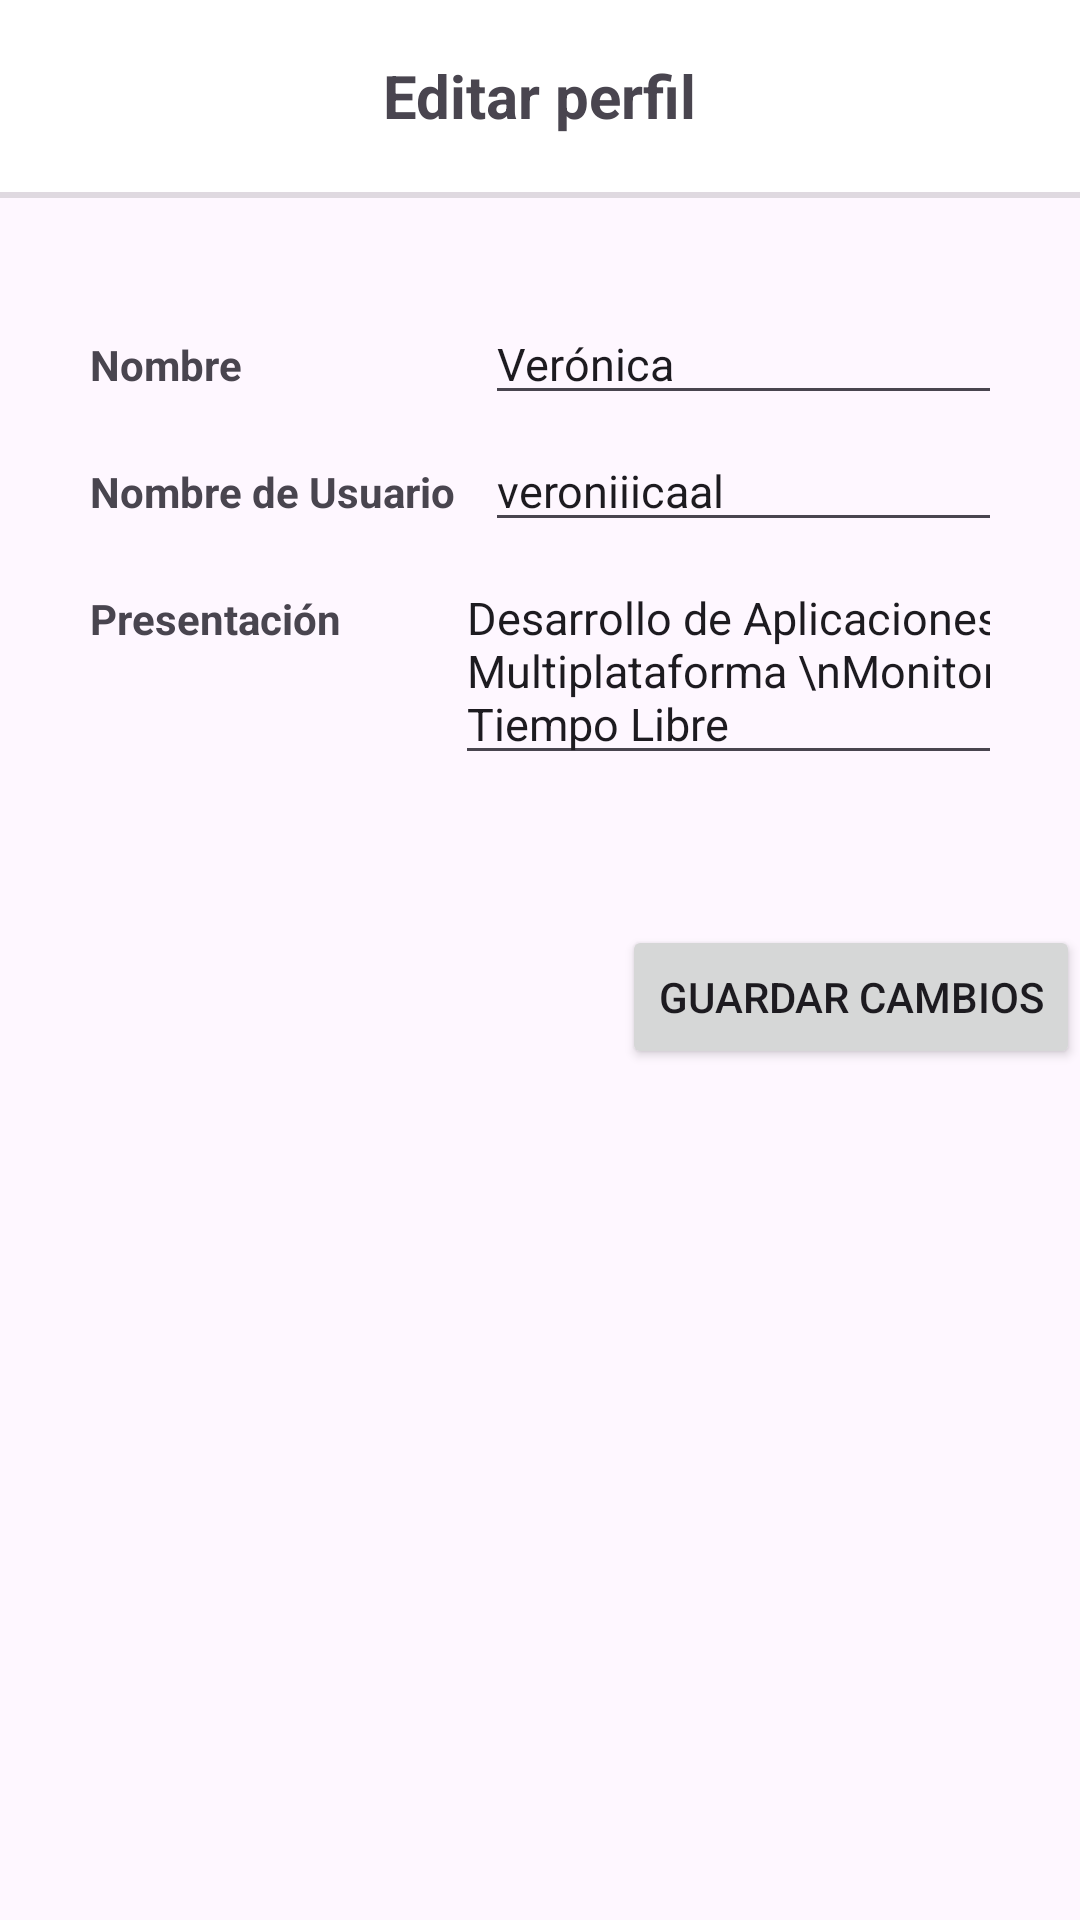

Reconstruct the res/layout file that produces this screen, plus the resources it refers to.
<!-- AndroidManifest.xml: application theme Theme.Omega -->
<!-- res/layout/fragment_edit_profile.xml -->
<?xml version="1.0" encoding="utf-8"?>
<androidx.constraintlayout.widget.ConstraintLayout xmlns:android="http://schemas.android.com/apk/res/android"
    xmlns:app="http://schemas.android.com/apk/res-auto"
    xmlns:tools="http://schemas.android.com/tools"
    android:layout_width="match_parent"
    android:layout_height="match_parent"
    tools:context=".StartAppFragment">

    <ProgressBar
        android:id="@+id/progressBar"
        style="?android:attr/progressBarStyleLarge"
        android:layout_width="wrap_content"
        android:layout_height="wrap_content"
        android:layout_centerInParent="true"
        android:visibility="gone"
        app:layout_constraintBottom_toBottomOf="parent"
        app:layout_constraintEnd_toEndOf="parent"
        app:layout_constraintStart_toStartOf="parent"
        app:layout_constraintTop_toTopOf="parent" />

    <ScrollView
        android:id="@+id/scrollView2"
        android:layout_width="match_parent"
        android:layout_height="match_parent"
        android:visibility="visible"
        app:layout_constraintBottom_toBottomOf="parent"
        app:layout_constraintEnd_toEndOf="parent"
        app:layout_constraintStart_toStartOf="parent"
        app:layout_constraintTop_toTopOf="parent"
        tools:visibility="visible">

        <LinearLayout
            android:layout_width="match_parent"
            android:layout_height="wrap_content"
            android:orientation="vertical">

            <androidx.appcompat.widget.Toolbar
                android:id="@+id/toolbar"
                android:layout_width="match_parent"
                android:layout_height="?attr/actionBarSize"
                android:background="?attr/colorPrimary"
                android:backgroundTint="@color/white"
                app:title=" ">

                <ImageView
                    android:id="@+id/menuAtras"
                    android:layout_width="wrap_content"
                    android:layout_height="wrap_content"
                    android:layout_gravity="left"
                    android:paddingRight="20dp"
                    android:src="@drawable/baseline_arrow_back_ios_new_black" />

                <TextView
                    android:id="@+id/toolbar_title"
                    android:layout_width="wrap_content"
                    android:layout_height="wrap_content"
                    android:layout_gravity="center"
                    android:layout_marginStart="8dp"
                    android:text="Editar perfil"
                    android:textSize="20dp"
                    android:textStyle="bold" />

            </androidx.appcompat.widget.Toolbar>

            <View
                android:id="@+id/divider1"
                android:layout_width="match_parent"
                android:layout_height="2dp"
                android:background="?android:attr/listDivider" />

            <TableLayout
                android:layout_width="match_parent"
                android:layout_height="wrap_content"
                android:layout_margin="20dp"
                android:padding="10dp">

                <TableRow
                    android:layout_width="match_parent"
                    android:layout_height="wrap_content"
                    android:layout_marginTop="5dp">

                    <TextView
                        android:id="@+id/textView1"
                        android:layout_width="wrap_content"
                        android:layout_height="wrap_content"
                        android:text="Nombre"
                        android:textStyle="bold" />

                    <EditText
                        android:id="@+id/txtNombreUsuario"
                        android:layout_width="match_parent"
                        android:layout_height="wrap_content"
                        android:layout_marginLeft="10dp"
                        android:text="Verónica"
                        android:textSize="15dp" />
                </TableRow>

                <TableRow
                    android:layout_width="match_parent"
                    android:layout_height="wrap_content"
                    android:layout_marginTop="5dp">

                    <TextView
                        android:id="@+id/textView2"
                        android:layout_width="wrap_content"
                        android:layout_height="wrap_content"
                        android:text="Nombre de Usuario"
                        android:textStyle="bold" />

                    <EditText
                        android:id="@+id/txtUsername"
                        android:layout_width="match_parent"
                        android:layout_height="wrap_content"
                        android:layout_marginLeft="10dp"
                        android:text="veroniiicaal"
                        android:textSize="15dp" />

                </TableRow>

                <TableRow
                    android:layout_width="match_parent"
                    android:layout_height="wrap_content"
                    android:layout_marginTop="5dp">

                    <TextView
                        android:id="@+id/textView3"
                        android:layout_width="wrap_content"
                        android:layout_height="wrap_content"
                        android:text="Presentación"
                        android:textStyle="bold" />

                    <EditText
                        android:id="@+id/txtDescripcion"
                        android:layout_width="265dp"
                        android:layout_height="wrap_content"
                        android:ems="10"
                        android:gravity="start|top"
                        android:inputType="textMultiLine"
                        android:text="Desarrollo de Aplicaciones Multiplataforma
\nMonitora de Ocio y Tiempo Libre"
                        android:textSize="15dp" />

                </TableRow>
            </TableLayout>

            <View
                android:id="@+id/divider2"
                android:layout_width="match_parent"
                android:layout_height="2dp"
                android:background="?android:attr/listDivider"
                android:visibility="gone"
                tools:visibility="gone" />

            <TextView
                android:id="@+id/txtCambiarPrivacidad"
                android:layout_width="match_parent"
                android:layout_height="wrap_content"
                android:paddingLeft="30dp"
                android:text="Cambiar a cuenta profesional"
                android:textColor="@color/blue_medium"
                android:textStyle="bold"
                android:visibility="gone"
                tools:visibility="gone" />

            <View
                android:id="@+id/divider3"
                android:layout_width="match_parent"
                android:layout_height="2dp"
                android:background="?android:attr/listDivider"
                android:visibility="gone"
                tools:visibility="gone" />

            <TextView
                android:id="@+id/txtCambiarInformacion"
                android:layout_width="match_parent"
                android:layout_height="wrap_content"
                android:paddingLeft="30dp"
                android:paddingTop="5dp"
                android:text="Configuracion de la informacion personal"
                android:textColor="@color/blue_medium"
                android:textStyle="bold"
                android:visibility="gone"
                tools:visibility="gone" />

            <Button
                android:id="@+id/btnGuardar"
                android:layout_width="wrap_content"
                android:layout_height="wrap_content"
                android:layout_gravity="right"
                android:layout_marginTop="20dp"
                android:text="Guardar cambios" />
        </LinearLayout>

    </ScrollView>


</androidx.constraintlayout.widget.ConstraintLayout>
<!-- resources referenced by this layout -->
<resources>
  <color name="blue_medium">#5656D6</color>
  <color name="white">#FFFFFFFF</color>
  <style name="Theme.Omega" parent="Base.Theme.Omega" />
  <style name="Base.Theme.Omega" parent="Theme.Material3.DayNight.NoActionBar">
  
          
          <item name="colorPrimary">@color/tema1</item>
          <item name="colorPrimaryVariant">@color/tema1</item>
          <item name="colorOnPrimary">@color/white</item>
          
          <item name="colorSecondary">@color/tema2</item>
          <item name="colorSecondaryVariant">@color/tema2</item>
          <item name="colorOnSecondary">@color/white</item>
          
          <item name="android:statusBarColor">?attr/colorPrimaryVariant</item>
  
      </style>
  <color name="tema1">#94b9ff</color>
  <color name="tema2">#5B9E6A</color>
</resources>
